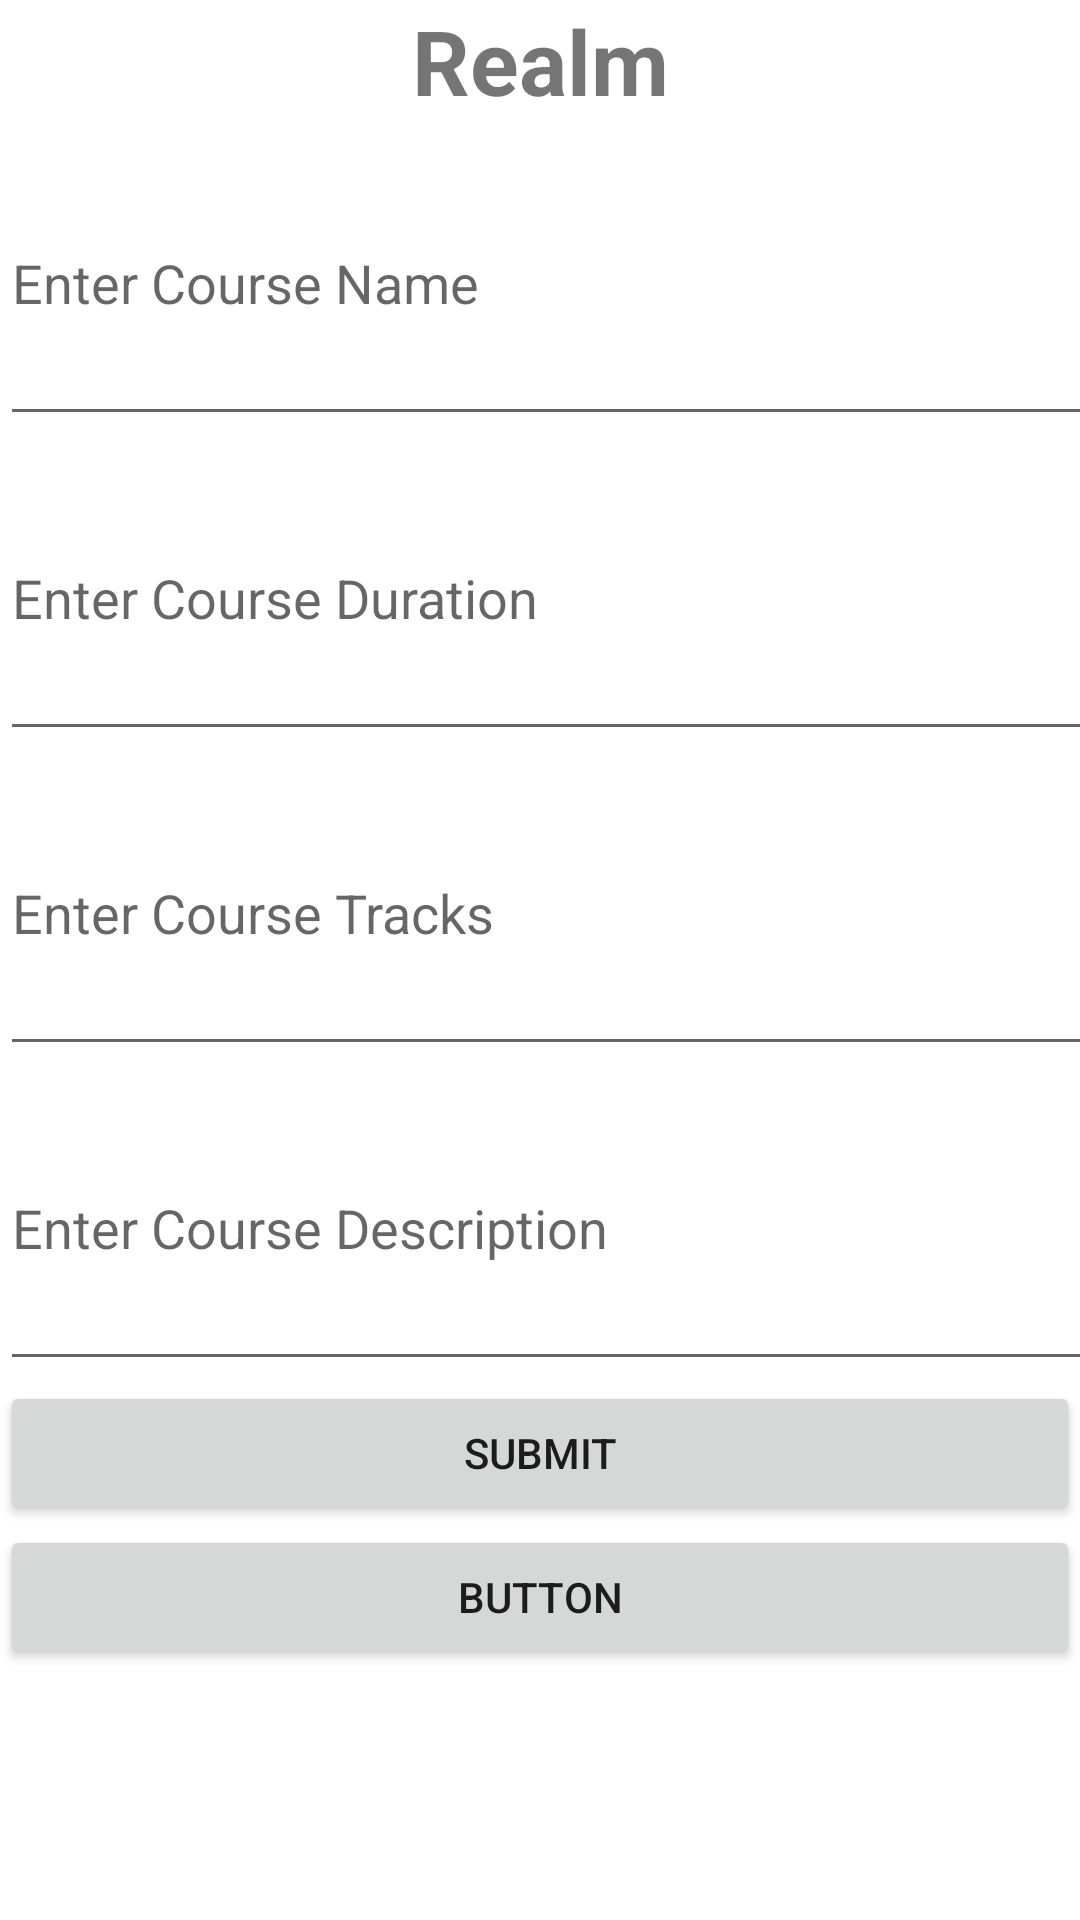

The Android layout XML behind this screen, and the referenced resources:
<!-- AndroidManifest.xml: application theme Theme.Realmxm -->
<!-- res/layout/activity_main.xml -->
<?xml version="1.0" encoding="utf-8"?>
<LinearLayout xmlns:android="http://schemas.android.com/apk/res/android"
    xmlns:app="http://schemas.android.com/apk/res-auto"
    xmlns:tools="http://schemas.android.com/tools"
    android:layout_width="match_parent"
    android:layout_height="match_parent"
    android:layout_margin="20dp"
    android:orientation="vertical"
    tools:context=".MainActivity">

    <TextView
        android:layout_width="match_parent"
        android:layout_height="wrap_content"
        android:text="Realm"
       android:textSize="30sp"
        android:textStyle="bold"
        android:gravity="center"
        app:layout_constraintBottom_toBottomOf="parent"
        app:layout_constraintEnd_toEndOf="parent"
        app:layout_constraintStart_toStartOf="parent"
        app:layout_constraintTop_toTopOf="parent" />

    <EditText
        android:id="@+id/coursename"
        android:layout_width="400dp"
        android:layout_height="105dp"
        android:ems="10"
        android:inputType="textPersonName"
        android:hint="Enter Course Name" />

    <EditText
        android:id="@+id/coursedur"
        android:layout_width="400dp"
        android:layout_height="105dp"
        android:ems="10"
        android:inputType="textPersonName"
        android:hint="Enter Course Duration" />

    <EditText
        android:id="@+id/coursetracks"
        android:layout_width="400dp"
        android:layout_height="105dp"
        android:ems="10"
        android:inputType="textPersonName"
        android:hint="Enter Course Tracks" />

    <EditText
        android:id="@+id/coursedes"
        android:layout_width="400dp"
        android:layout_height="105dp"
        android:ems="10"
        android:inputType="textPersonName"
        android:hint="Enter Course Description" />

    <Button
        android:id="@+id/btnSubmit"
        android:layout_width="match_parent"
        android:layout_height="wrap_content"
        android:text="Submit" />

    <Button
        android:id="@+id/button2"
        android:layout_width="match_parent"
        android:layout_height="wrap_content"
        android:text="Button" />

</LinearLayout>
<!-- resources referenced by this layout -->
<resources>
  <style name="Theme.Realmxm" parent="Theme.MaterialComponents.DayNight.DarkActionBar">
          
          <item name="colorPrimary">@color/purple_500</item>
          <item name="colorPrimaryVariant">@color/purple_700</item>
          <item name="colorOnPrimary">@color/white</item>
          
          <item name="colorSecondary">@color/teal_200</item>
          <item name="colorSecondaryVariant">@color/teal_700</item>
          <item name="colorOnSecondary">@color/black</item>
          
          <item name="android:statusBarColor">?attr/colorPrimaryVariant</item>
          
      </style>
  <!-- not gathered from this repository: default colours our renderer supplied (Android Studio template values) -->
  <color name="purple_500">#FF6200EE</color>
  <color name="purple_700">#FF3700B3</color>
  <color name="teal_200">#FF03DAC5</color>
  <color name="teal_700">#FF018786</color>
  <color name="black">#FF000000</color>
  <color name="white">#FFFFFFFF</color>
</resources>
